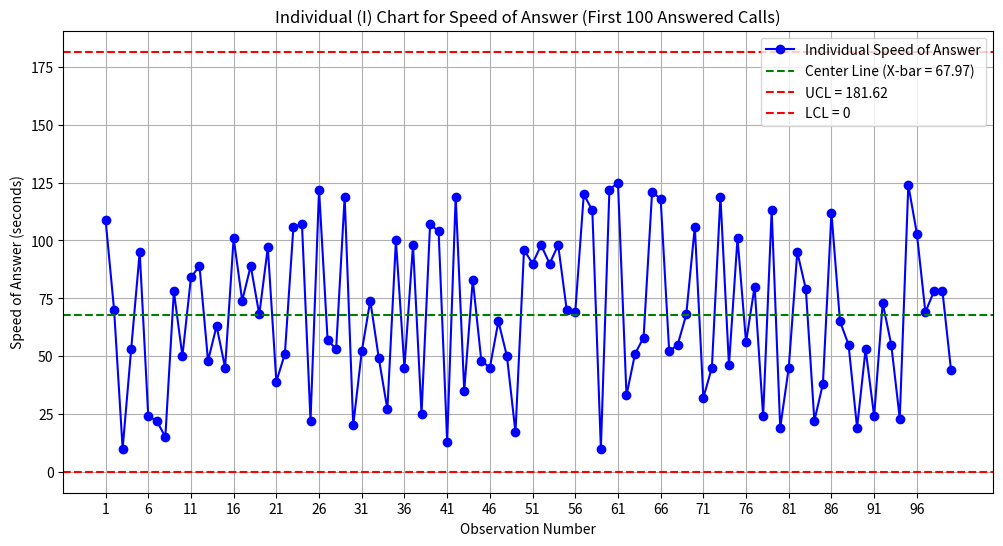
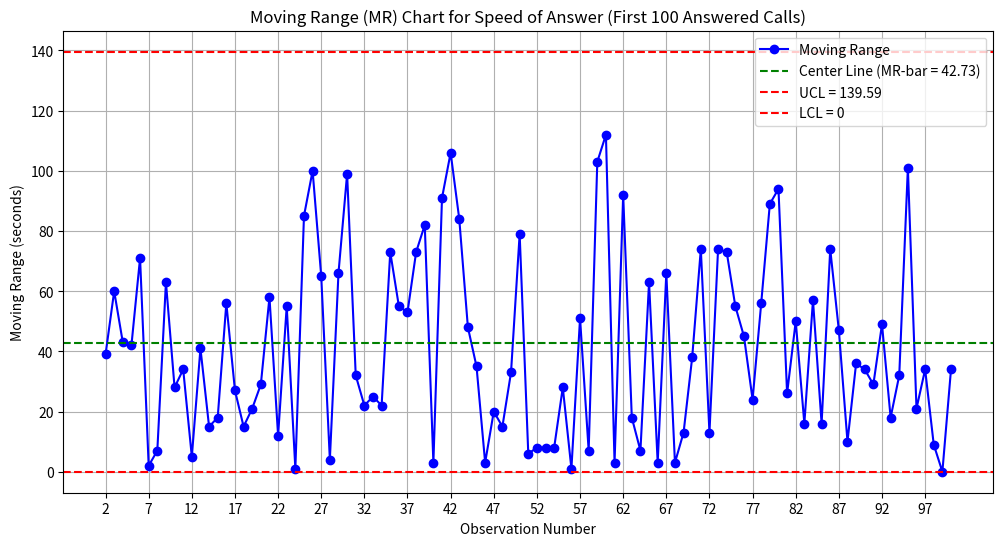

Generate these figures, in order, with matplotlib:
import matplotlib.pyplot as plt
import numpy as np

# Individual observations (Speed of Answer)
individuals = [109, 70, 10, 53, 95, 24, 22, 15, 78, 50, 84, 89, 48, 63, 45, 101, 74, 89, 68, 97,
               39, 51, 106, 107, 22, 122, 57, 53, 119, 20, 52, 74, 49, 27, 100, 45, 98, 25, 107, 104,
               13, 119, 35, 83, 48, 45, 65, 50, 17, 96, 90, 98, 90, 98, 70, 69, 120, 113, 10, 122,
               125, 33, 51, 58, 121, 118, 52, 55, 68, 106, 32, 45, 119, 46, 101, 56, 80, 24, 113, 19,
               45, 95, 79, 22, 38, 112, 65, 55, 19, 53, 24, 73, 55, 23, 124, 103, 69, 78, 78, 44]

# Moving ranges
moving_ranges = [39, 60, 43, 42, 71, 2, 7, 63, 28, 34, 5, 41, 15, 18, 56, 27, 15, 21, 29, 58,
                 12, 55, 1, 85, 100, 65, 4, 66, 99, 32, 22, 25, 22, 73, 55, 53, 73, 82, 3, 91,
                 106, 84, 48, 35, 3, 20, 15, 33, 79, 6, 8, 8, 8, 28, 1, 51, 7, 103, 112, 3,
                 92, 18, 7, 63, 3, 66, 3, 13, 38, 74, 13, 74, 73, 55, 45, 24, 56, 89, 94, 26,
                 50, 16, 57, 16, 74, 47, 10, 36, 34, 29, 49, 18, 32, 101, 21, 34, 9, 0, 34]

# Observation numbers (1 to 100 for I chart, 2 to 100 for MR chart)
obs_numbers_i = np.arange(1, 101)
obs_numbers_mr = np.arange(2, 101)

# Control limits and centerlines
x_bar = 67.97
ucl_i = 181.625
lcl_i = 0  # Adjusted to 0 since Speed of Answer cannot be negative

mr_bar = 42.727
ucl_mr = 139.589
lcl_mr = 0

# Plot the Individual (I) Chart
plt.figure(figsize=(12, 6))
plt.plot(obs_numbers_i, individuals, marker='o', label='Individual Speed of Answer', color='blue')
plt.axhline(y=x_bar, color='green', linestyle='--', label=f'Center Line (X-bar = {x_bar:.2f})')
plt.axhline(y=ucl_i, color='red', linestyle='--', label=f'UCL = {ucl_i:.2f}')
plt.axhline(y=lcl_i, color='red', linestyle='--', label=f'LCL = {lcl_i}')
plt.title('Individual (I) Chart for Speed of Answer (First 100 Answered Calls)')
plt.xlabel('Observation Number')
plt.ylabel('Speed of Answer (seconds)')
plt.legend()
plt.grid(True)
plt.xticks(np.arange(1, 101, step=5))
plt.savefig('individual_chart.png')
plt.show()

# Plot the Moving Range (MR) Chart
plt.figure(figsize=(12, 6))
plt.plot(obs_numbers_mr, moving_ranges, marker='o', label='Moving Range', color='blue')
plt.axhline(y=mr_bar, color='green', linestyle='--', label=f'Center Line (MR-bar = {mr_bar:.2f})')
plt.axhline(y=ucl_mr, color='red', linestyle='--', label=f'UCL = {ucl_mr:.2f}')
plt.axhline(y=lcl_mr, color='red', linestyle='--', label=f'LCL = {lcl_mr}')
plt.title('Moving Range (MR) Chart for Speed of Answer (First 100 Answered Calls)')
plt.xlabel('Observation Number')
plt.ylabel('Moving Range (seconds)')
plt.legend()
plt.grid(True)
plt.xticks(np.arange(2, 101, step=5))
plt.savefig('moving_range_chart.png')
plt.show()